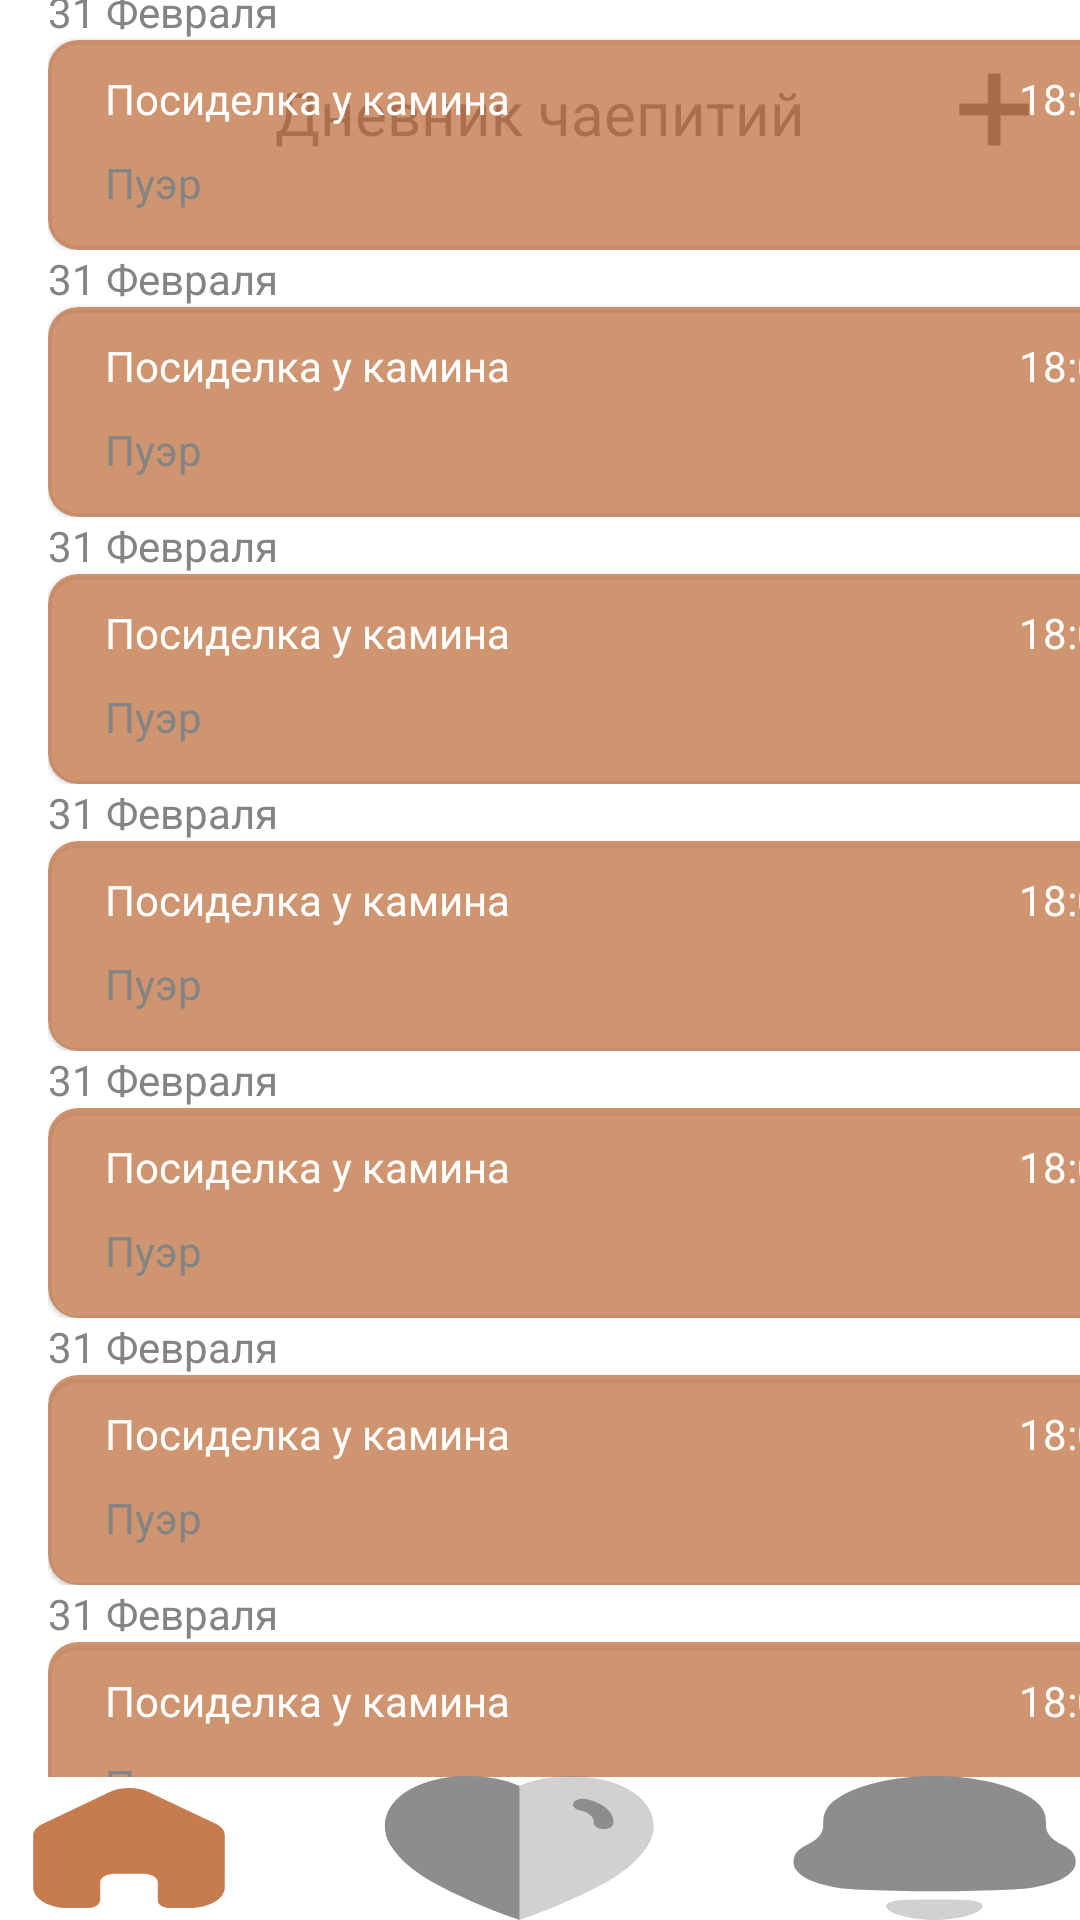

This screen was rendered from an Android layout file. Write that file and the resources it references.
<!-- AndroidManifest.xml: application theme Theme.Teacatalog -->
<!-- res/layout/activity_diary.xml -->
<?xml version="1.0" encoding="utf-8"?>
<androidx.constraintlayout.widget.ConstraintLayout xmlns:android="http://schemas.android.com/apk/res/android"
    xmlns:app="http://schemas.android.com/apk/res-auto"
    xmlns:tools="http://schemas.android.com/tools"
    android:layout_width="match_parent"
    android:layout_height="match_parent"
    android:background="#FFFFFF"
    android:backgroundTint="#FFFFFF"
    tools:context=".HomeScreenActivity">

    <androidx.constraintlayout.widget.ConstraintLayout
        android:id="@+id/materialToolbar"
        android:layout_width="0dp"
        android:layout_height="50dp"
        android:layout_marginStart="16dp"
        android:layout_marginTop="24dp"
        android:layout_marginEnd="16dp"
        android:background="@color/white"
        android:minHeight="?attr/actionBarSize"
        android:theme="?attr/actionBarTheme"
        app:layout_constraintEnd_toEndOf="parent"
        app:layout_constraintHorizontal_bias="0.0"
        app:layout_constraintStart_toStartOf="parent"
        app:layout_constraintTop_toTopOf="parent">

        <TextView
            android:id="@+id/textView"
            android:layout_width="wrap_content"
            android:layout_height="wrap_content"
            android:text="Дневник чаепитий"
            android:textSize="20sp"
            app:layout_constraintEnd_toEndOf="parent"
            app:layout_constraintStart_toStartOf="parent"
            tools:layout_editor_absoluteY="12dp" />

        <ImageView
            android:id="@+id/imageView"
            android:layout_width="25dp"
            android:layout_height="25dp"
            android:layout_marginEnd="8dp"
            app:layout_constraintEnd_toStartOf="@+id/addTeatimeBtn"
            app:srcCompat="@drawable/ic_share"
            tools:layout_editor_absoluteY="13dp" />

        <ImageView
            android:id="@+id/addTeatimeBtn"
            android:layout_width="25dp"
            android:layout_height="25dp"
            app:layout_constraintEnd_toEndOf="parent"
            app:srcCompat="@drawable/ic_plus"
            tools:layout_editor_absoluteY="13dp" />

        <ImageView
            android:id="@+id/teatimeBackBtn"
            android:layout_width="25dp"
            android:layout_height="25dp"
            app:layout_constraintStart_toStartOf="parent"
            app:srcCompat="@drawable/baseline_arrow_back_ios_new_24"
            tools:layout_editor_absoluteY="14dp" />

    </androidx.constraintlayout.widget.ConstraintLayout>

    <LinearLayout
        android:layout_width="match_parent"
        android:layout_height="70dp"
        android:layout_marginTop="16dp"
        android:layout_marginBottom="16dp"
        android:orientation="vertical"
        app:layout_constraintBottom_toTopOf="@+id/scrollView4"
        app:layout_constraintTop_toBottomOf="@+id/materialToolbar"
        tools:layout_editor_absoluteX="0dp">

        <androidx.cardview.widget.CardView
            android:id="@+id/cardView2"
            android:layout_width="match_parent"
            android:layout_height="35dp"
            android:layout_marginStart="16dp"
            android:layout_marginTop="16dp"
            android:layout_marginEnd="16dp"
            android:elevation="10dp"
            app:cardCornerRadius="100dp"
            app:cardElevation="10dp">

            <androidx.constraintlayout.widget.ConstraintLayout
                android:id="@+id/frameLayout2"
                android:layout_width="match_parent"
                android:layout_height="35dp"
                android:textAlignment="center"
                app:layout_constraintEnd_toEndOf="parent"
                app:layout_constraintHorizontal_bias="0.5"
                app:layout_constraintStart_toStartOf="parent">

                <LinearLayout
                    android:layout_width="match_parent"
                    android:layout_height="match_parent"
                    android:accessibilityLiveRegion="assertive"
                    android:orientation="horizontal"
                    android:textAlignment="center"
                    app:flow_horizontalAlign="center"
                    app:flow_verticalAlign="center">

                    <Space
                        android:layout_width="wrap_content"
                        android:layout_height="wrap_content"
                        android:layout_weight="1" />

                    <ImageView
                        android:id="@+id/imageView8"
                        android:layout_width="17dp"
                        android:layout_height="match_parent"
                        app:srcCompat="@drawable/ic_magnifyingglass" />

                    <TextView
                        android:id="@+id/textView2"
                        android:layout_width="56dp"
                        android:layout_height="match_parent"
                        android:gravity="center"
                        android:text="Поиск"
                        android:textAlignment="center" />

                    <Space
                        android:layout_width="wrap_content"
                        android:layout_height="wrap_content"
                        android:layout_weight="1" />
                </LinearLayout>

            </androidx.constraintlayout.widget.ConstraintLayout>

        </androidx.cardview.widget.CardView>
    </LinearLayout>

    <ScrollView
        android:id="@+id/scrollView4"
        android:layout_width="410dp"
        android:layout_height="598dp"
        app:layout_constraintBottom_toTopOf="@+id/include2"
        tools:layout_editor_absoluteX="0dp">

        <LinearLayout
            android:layout_width="match_parent"
            android:layout_height="match_parent"
            android:orientation="vertical"
            android:paddingLeft="16dp"
            android:paddingRight="16dp">

            <include
                layout="@layout/fragment_teatime"
                android:layout_width="match_parent"
                android:layout_height="wrap_content" />

            <include
                layout="@layout/fragment_teatime"
                android:layout_width="match_parent"
                android:layout_height="wrap_content" />

            <include
                layout="@layout/fragment_teatime"
                android:layout_width="match_parent"
                android:layout_height="wrap_content" />

            <include
                layout="@layout/fragment_teatime"
                android:layout_width="match_parent"
                android:layout_height="wrap_content" />

            <include
                layout="@layout/fragment_teatime"
                android:layout_width="match_parent"
                android:layout_height="wrap_content" />

            <include
                layout="@layout/fragment_teatime"
                android:layout_width="match_parent"
                android:layout_height="wrap_content" />

            <include
                layout="@layout/fragment_teatime"
                android:layout_width="match_parent"
                android:layout_height="wrap_content" />

            <include
                layout="@layout/fragment_teatime"
                android:layout_width="match_parent"
                android:layout_height="wrap_content" />

        </LinearLayout>
    </ScrollView>

    <include
        android:id="@+id/include2"
        layout="@layout/fragment_main_menu"
        android:layout_width="match_parent"
        android:layout_height="wrap_content"
        app:layout_constraintBottom_toBottomOf="parent"
        tools:layout_editor_absoluteX="16dp" />

</androidx.constraintlayout.widget.ConstraintLayout>
<!-- res/layout/fragment_teatime.xml (included above) -->
<?xml version="1.0" encoding="utf-8"?>
<FrameLayout xmlns:android="http://schemas.android.com/apk/res/android"
    xmlns:app="http://schemas.android.com/apk/res-auto"
    xmlns:tools="http://schemas.android.com/tools"
    android:layout_width="match_parent"
    android:layout_height="wrap_content"
    tools:context=".TeaCardPreview">

    

    <LinearLayout
        android:layout_width="match_parent"
        android:layout_height="wrap_content"
        android:orientation="vertical">

        <TextView
            android:id="@+id/textView8"
            android:layout_width="match_parent"
            android:layout_height="wrap_content"
            android:text="31 Февраля"
            android:textColor="#848484" />

        <androidx.cardview.widget.CardView
            android:layout_width="match_parent"
            android:layout_height="70dp"
            app:cardBackgroundColor="#CBC67C4E"
            app:cardCornerRadius="10dp"
            app:cardElevation="1dp">

            <LinearLayout
                android:layout_width="match_parent"
                android:layout_height="match_parent"
                android:orientation="vertical"
                android:paddingLeft="19dp"
                android:paddingTop="10dp"
                android:paddingRight="19dp"
                android:paddingBottom="10dp">

                <androidx.constraintlayout.widget.ConstraintLayout
                    android:id="@+id/linearLayout"
                    android:layout_width="match_parent"
                    android:layout_height="wrap_content"
                    android:layout_marginBottom="9dp">

                    <TextView
                        android:id="@+id/textView7"
                        android:layout_width="wrap_content"
                        android:layout_height="wrap_content"
                        android:text="Посиделка у камина"
                        android:textColor="#FFFFFF"
                        app:layout_constraintStart_toStartOf="parent" />

                    <TextView
                        android:id="@+id/textView7"
                        android:layout_width="0dp"
                        android:layout_height="wrap_content"
                        android:text="18:00"
                        android:textColor="#FFFFFF"
                        app:layout_constraintEnd_toEndOf="parent"
                        tools:layout_editor_absoluteY="0dp" />

                </androidx.constraintlayout.widget.ConstraintLayout>

                <TextView
                    android:id="@+id/textView7"
                    android:layout_width="match_parent"
                    android:layout_height="wrap_content"
                    android:text="Пуэр"
                    android:textColor="#848484" />

            </LinearLayout>

        </androidx.cardview.widget.CardView>

    </LinearLayout>

</FrameLayout>
<!-- res/layout/fragment_main_menu.xml (included above) -->
<?xml version="1.0" encoding="utf-8"?>
<FrameLayout xmlns:android="http://schemas.android.com/apk/res/android"
    xmlns:tools="http://schemas.android.com/tools"
    android:layout_width="match_parent"
    android:layout_height="match_parent"
    tools:context=".MainMenuFragment" >

    <LinearLayout
        android:layout_width="match_parent"
        android:layout_height="wrap_content"
        android:orientation="horizontal">

        <Button
            android:id="@+id/button10"
            android:layout_width="74dp"
            android:layout_height="wrap_content"
            android:layout_weight="1"
            android:background="@drawable/home"
            android:maxWidth="24dp" />

        <Space
            android:layout_width="wrap_content"
            android:layout_height="wrap_content"
            android:layout_weight="4" />

        <Button
            android:id="@+id/button9"
            android:layout_width="wrap_content"
            android:layout_height="wrap_content"
            android:layout_weight="1"
            android:background="@drawable/heart_menu" />

        <Space
            android:layout_width="wrap_content"
            android:layout_height="wrap_content"
            android:layout_weight="4" />

        <Button
            android:id="@+id/button8"
            android:layout_width="wrap_content"
            android:layout_height="wrap_content"
            android:layout_weight="1"
            android:background="@drawable/notification" />

    </LinearLayout>
</FrameLayout>
<!-- resources referenced by this layout -->
<resources>
  <!-- drawable home (drawable) -->
  <vector xmlns:android="http://schemas.android.com/apk/res/android"
      android:width="24dp"
      android:height="24dp"
      android:viewportWidth="24"
      android:viewportHeight="24">
    <path
        android:pathData="M9.543,20.782V17.715C9.543,16.938 10.149,16.307 10.901,16.302H13.66C14.415,16.302 15.027,16.935 15.027,17.715V20.773C15.027,21.447 15.553,21.995 16.205,22H18.088C18.967,22.002 19.811,21.643 20.434,21.001C21.056,20.359 21.406,19.487 21.406,18.577V9.866C21.406,9.131 21.091,8.435 20.546,7.964L14.15,2.674C13.032,1.749 11.436,1.779 10.351,2.745L4.092,7.964C3.522,8.421 3.181,9.12 3.164,9.866V18.569C3.164,20.464 4.649,22 6.482,22H8.322C8.636,22.002 8.937,21.875 9.16,21.646C9.383,21.418 9.508,21.107 9.508,20.782H9.543Z"
        android:fillColor="#C67C4E"/>
  </vector>
  <!-- drawable ic_magnifyingglass (drawable) -->
  <vector xmlns:android="http://schemas.android.com/apk/res/android"
      android:width="17dp"
      android:height="18dp"
      android:viewportWidth="17"
      android:viewportHeight="18">
    <path
        android:pathData="M7.032,14.033C8.43,14.033 9.739,13.611 10.829,12.891L14.679,16.749C14.934,16.995 15.259,17.118 15.61,17.118C16.34,17.118 16.876,16.547 16.876,15.826C16.876,15.492 16.762,15.167 16.516,14.921L12.692,11.08C13.483,9.955 13.949,8.593 13.949,7.116C13.949,3.311 10.838,0.199 7.032,0.199C3.235,0.199 0.115,3.311 0.115,7.116C0.115,10.922 3.227,14.033 7.032,14.033ZM7.032,12.188C4.246,12.188 1.961,9.902 1.961,7.116C1.961,4.33 4.246,2.045 7.032,2.045C9.818,2.045 12.104,4.33 12.104,7.116C12.104,9.902 9.818,12.188 7.032,12.188Z"
        android:fillColor="#3C3C43"
        android:fillAlpha="0.6"/>
  </vector>
  <!-- drawable ic_plus (drawable) -->
  <vector xmlns:android="http://schemas.android.com/apk/res/android"
      android:width="15dp"
      android:height="16dp"
      android:viewportWidth="15"
      android:viewportHeight="16">
    <path
        android:pathData="M6.128,15.608V0.376H8.752V15.608H6.128ZM0.112,9.208V6.776H14.768V9.208H0.112Z"
        android:fillColor="#2F2D2C"/>
    <group>
      <clip-path
          android:pathData="M6.128,15.608V0.376H8.752V15.608H6.128ZM0.112,9.208V6.776H14.768V9.208H0.112Z"/>
      <path
          android:pathData="M6.128,15.608H5.128V16.608H6.128V15.608ZM6.128,0.376V-0.624H5.128V0.376H6.128ZM8.752,0.376H9.752V-0.624H8.752V0.376ZM8.752,15.608V16.608H9.752V15.608H8.752ZM0.112,9.208H-0.888V10.208H0.112V9.208ZM0.112,6.776V5.776H-0.888V6.776H0.112ZM14.768,6.776H15.768V5.776H14.768V6.776ZM14.768,9.208V10.208H15.768V9.208H14.768ZM7.128,15.608V0.376H5.128V15.608H7.128ZM6.128,1.376H8.752V-0.624H6.128V1.376ZM7.752,0.376V15.608H9.752V0.376H7.752ZM8.752,14.608H6.128V16.608H8.752V14.608ZM1.112,9.208V6.776H-0.888V9.208H1.112ZM0.112,7.776H14.768V5.776H0.112V7.776ZM13.768,6.776V9.208H15.768V6.776H13.768ZM14.768,8.208H0.112V10.208H14.768V8.208Z"
          android:fillColor="#2F2D2C"/>
    </group>
  </vector>
  <style name="Theme.Teacatalog" parent="Base.Theme.Teacatalog" />
  <style name="Base.Theme.Teacatalog" parent="Theme.Material3.DayNight.NoActionBar">
          
          
      </style>
  <!-- not gathered from this repository: default colours our renderer supplied (Android Studio template values) -->
  <color name="white">#FFFFFFFF</color>
</resources>
